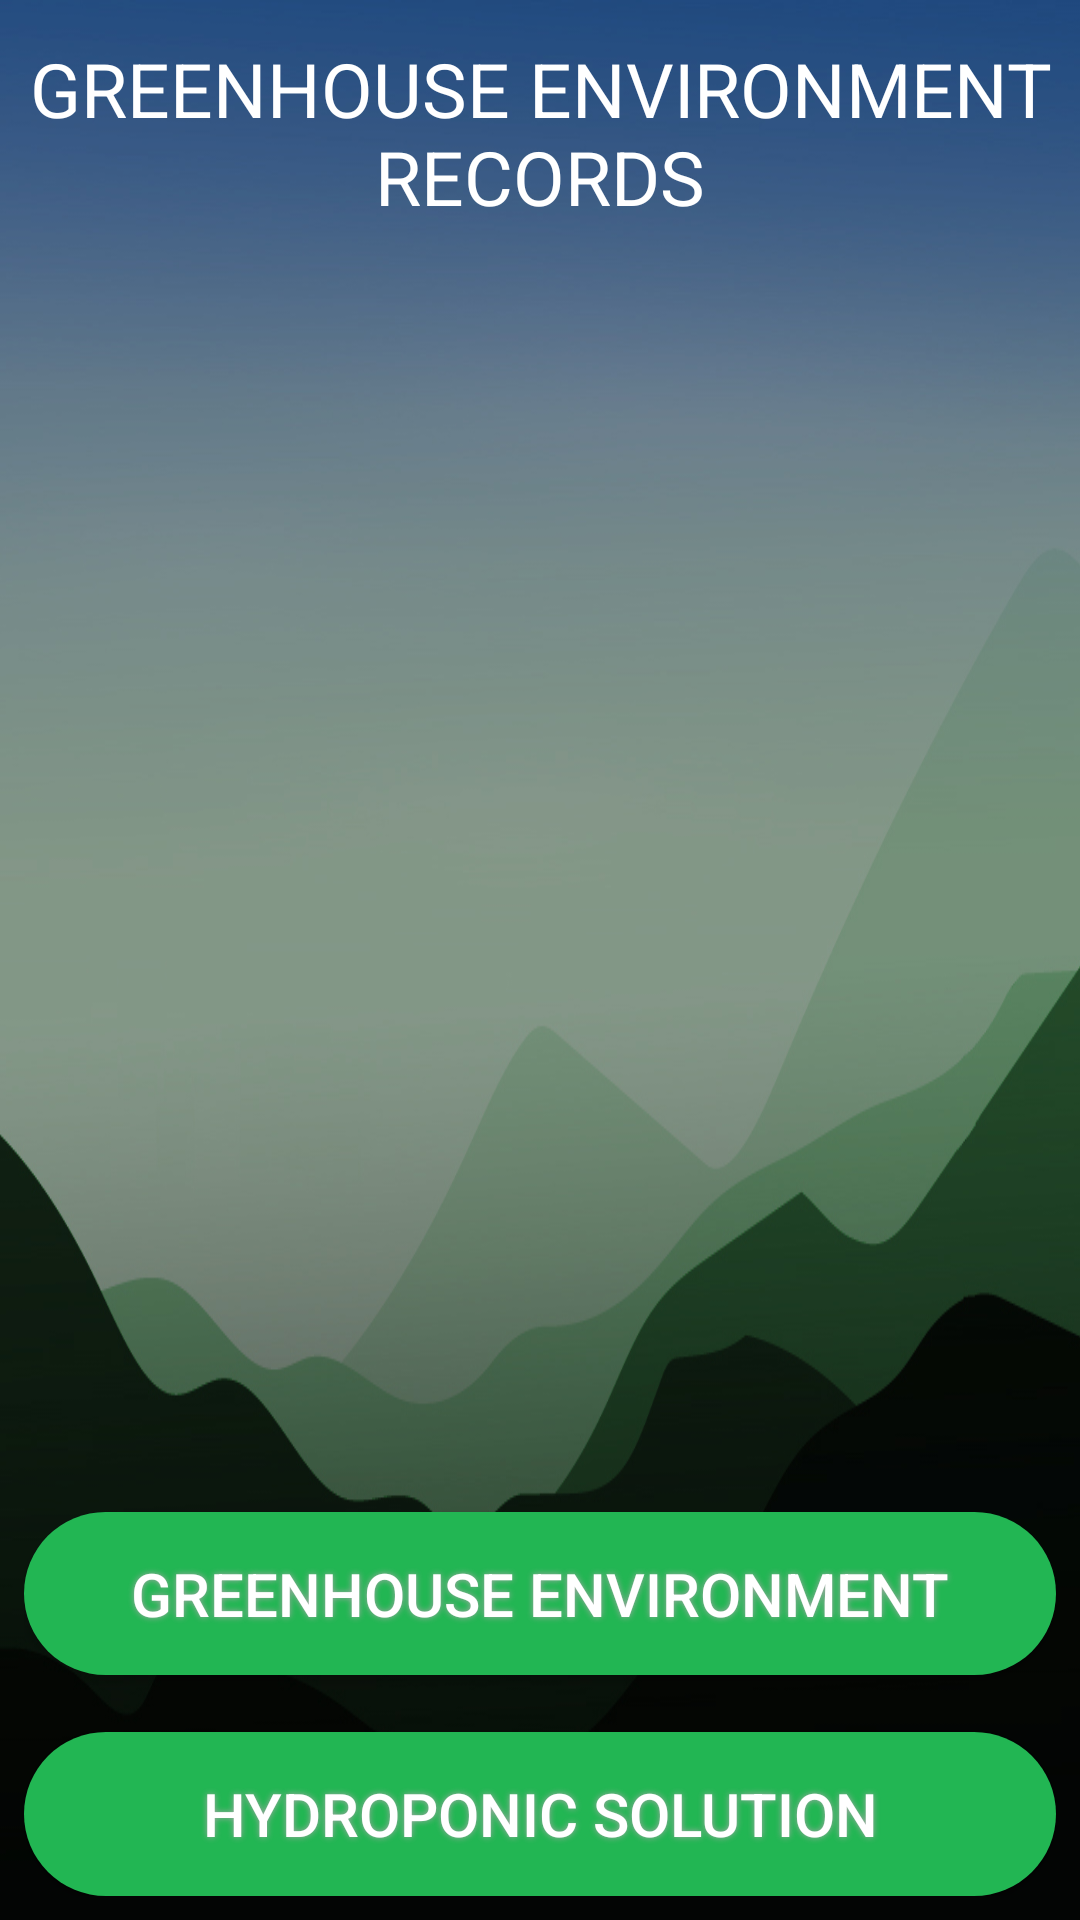

Produce the Android XML layout that renders to this screen, including the resource entries it uses.
<!-- AndroidManifest.xml: application theme AppTheme -->
<!-- res/layout/activity_histo.xml -->
<?xml version="1.0" encoding="utf-8"?>
<android.support.constraint.ConstraintLayout xmlns:android="http://schemas.android.com/apk/res/android"
    xmlns:app="http://schemas.android.com/apk/res-auto"
    xmlns:tools="http://schemas.android.com/tools"
    android:layout_width="match_parent"
    android:layout_height="match_parent"
    android:background="@mipmap/mountains5"
    tools:context="com.example.poy.chatrks.Histo">


    <LinearLayout
        android:layout_width="0dp"
        android:layout_height="0dp"
        android:layout_marginBottom="8dp"
        android:layout_marginLeft="8dp"
        android:layout_marginRight="8dp"
        android:layout_marginTop="8dp"
        app:layout_constraintBottom_toBottomOf="parent"
        app:layout_constraintLeft_toLeftOf="parent"
        app:layout_constraintRight_toRightOf="parent"
        app:layout_constraintTop_toTopOf="parent"
        android:layout_marginStart="8dp"
        android:layout_marginEnd="8dp"
        android:weightSum="1"
        android:orientation="vertical">


        <TextView
            android:id="@+id/pane"
            android:layout_width="match_parent"
            android:layout_height="0dp"
            android:layout_weight="0.12"
            android:gravity="center"
            android:text="GREENHOUSE ENVIRONMENT RECORDS"
            android:textColor="#ffffff"
            android:textSize="25sp" />

        <ListView
            android:id="@+id/mainListView"
            android:layout_width="match_parent"
            android:layout_height="0dp"

            android:layout_weight="0.70"
            android:visibility="visible" />

        <ListView
            android:id="@+id/mainListView2"
            android:layout_width="match_parent"
            android:layout_height="0dp"

            android:layout_weight="0.70"
            android:visibility="gone" />

        <Button
            android:id="@+id/btn1"
            android:layout_width="match_parent"
            android:layout_height="0dp"
            android:layout_weight="0.09"
            android:background="@drawable/buttonshape"
            android:shadowColor="#A8A8A8"
            android:shadowRadius="5"
            android:text="Greenhouse environment"
            android:textColor="#FFFFFF"
            android:textSize="20sp" />

        <TextView
            android:id="@+id/textView54"
            android:layout_width="match_parent"
            android:layout_height="wrap_content" />

        <Button
            android:id="@+id/btn2"
            android:layout_width="match_parent"
            android:layout_height="0dp"
            android:layout_weight="0.09"
            android:background="@drawable/buttonshape"
            android:shadowColor="#A8A8A8"
            android:shadowRadius="5"
            android:text="Hydroponic Solution"
            android:textColor="#FFFFFF"
            android:textSize="20sp" />

    </LinearLayout>

</android.support.constraint.ConstraintLayout>
<!-- resources referenced by this layout -->
<resources>
  <!-- drawable buttonshape (drawable) -->
  <?xml version="1.0" encoding="utf-8"?>
  <shape xmlns:android="http://schemas.android.com/apk/res/android" android:shape="rectangle" >
      <corners
          android:radius="100dp"
          />
      <solid
          android:color="#22b653"
          />
      <padding
          android:left="0dp"
          android:top="0dp"
          android:right="0dp"
          android:bottom="0dp"
          />
      <size
          android:width="270dp"
          android:height="60dp"
          />
  </shape>
  <!-- mipmap mountains5: jpg bitmap (mipmap-xxhdpi, 141172 bytes) -->
  <style name="AppTheme" parent="Theme.AppCompat.Light.NoActionBar">
          
          <item name="colorPrimary">@color/colorPrimary</item>
          <item name="colorPrimaryDark">@color/colorPrimaryDark</item>
          <item name="colorAccent">@color/colorAccent</item>
          <item name="android:windowFullscreen">true</item>
          <item name="android:windowNoTitle">true</item>
      </style>
  <color name="colorPrimary">#3F51B5</color>
  <color name="colorPrimaryDark">#303F9F</color>
  <color name="colorAccent">#22b653</color>
</resources>
